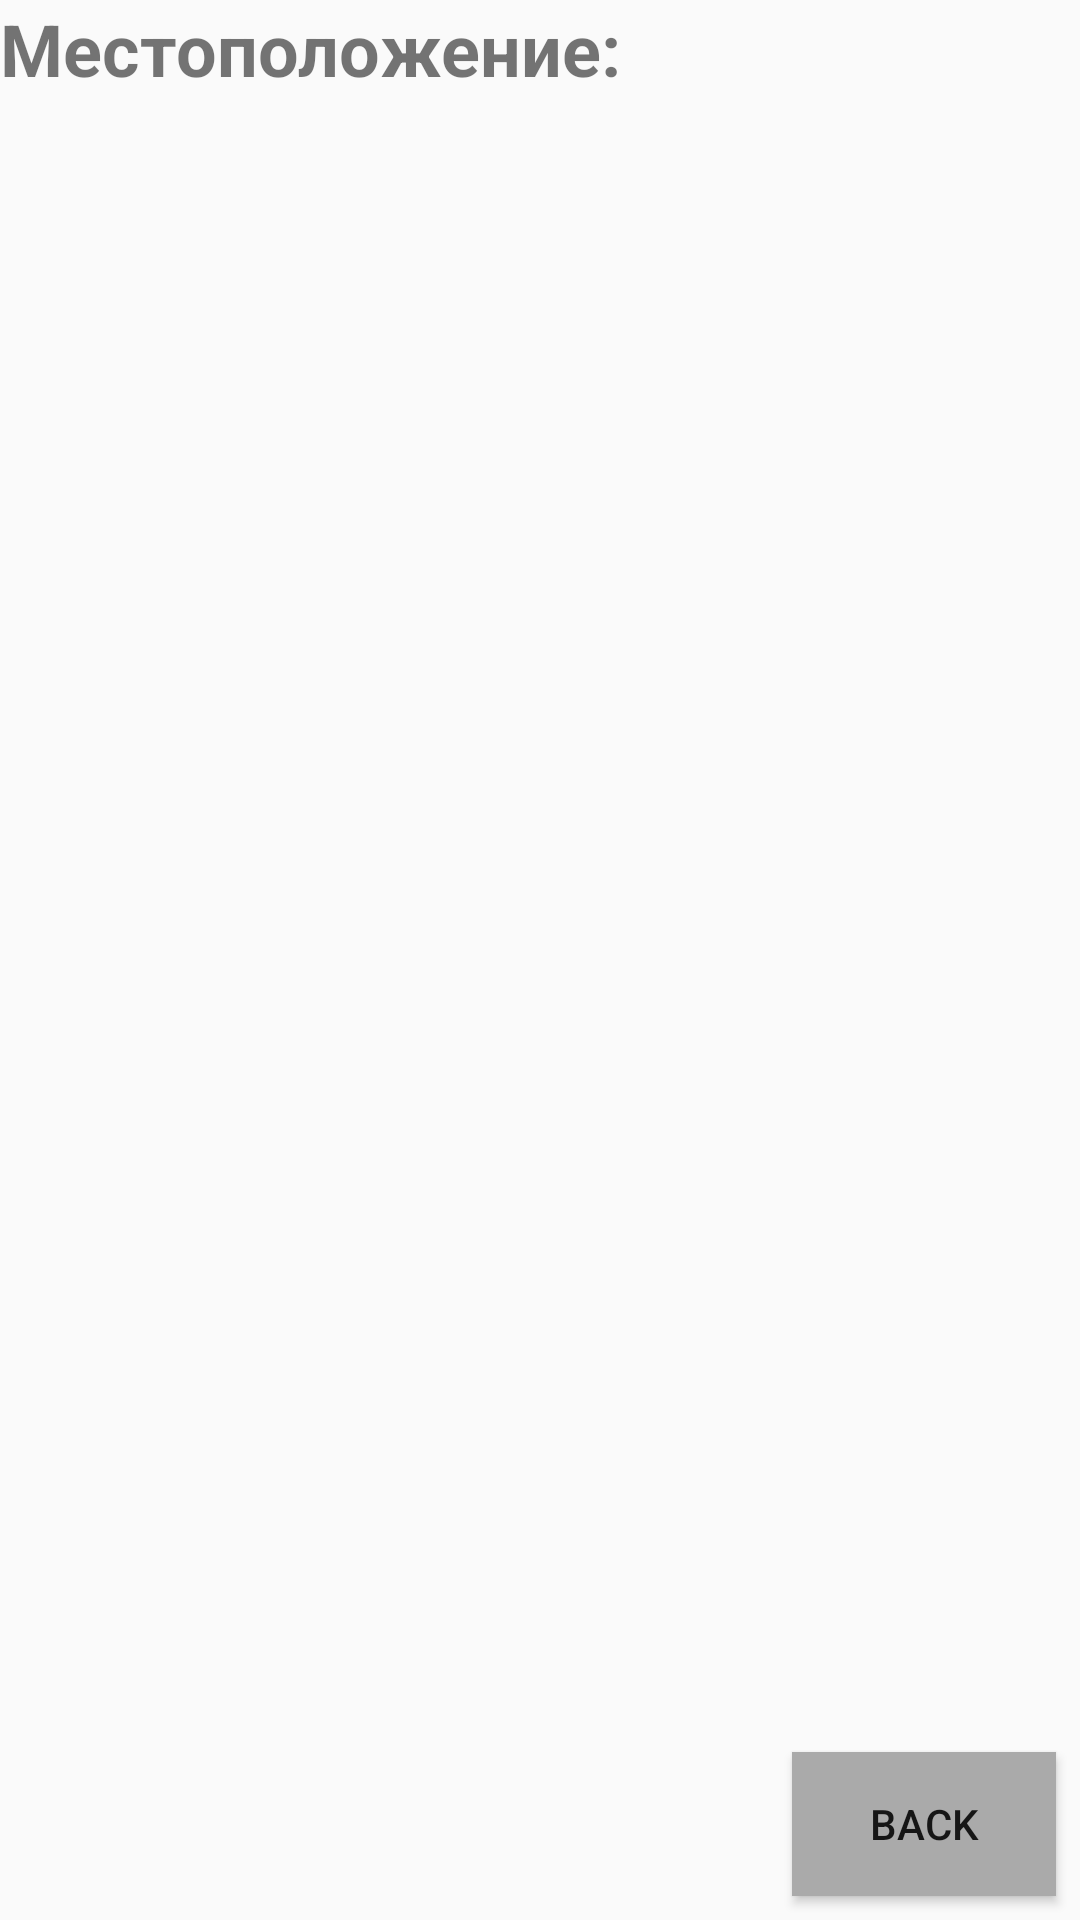

Produce the Android XML layout that renders to this screen, including the resource entries it uses.
<!-- AndroidManifest.xml: application theme AppTheme -->
<!-- res/layout/activity__geo.xml -->
<?xml version="1.0" encoding="utf-8"?>
<android.support.constraint.ConstraintLayout xmlns:android="http://schemas.android.com/apk/res/android"
    xmlns:app="http://schemas.android.com/apk/res-auto"
    xmlns:tools="http://schemas.android.com/tools"
    android:layout_width="match_parent"
    android:layout_height="match_parent"
    tools:context="test.alexander.ru.testapp.Activity_Geo">

    <TextView
        android:id="@+id/textView5"
        android:layout_width="368dp"
        android:layout_height="wrap_content"
        android:text="Местоположение:"
        android:textSize="24sp"
        android:textStyle="bold"
        tools:layout_editor_absoluteX="16dp"
        tools:layout_editor_absoluteY="16dp" />

    <TextView
        android:id="@+id/Location"
        android:layout_width="368dp"
        android:layout_height="wrap_content"
        android:layout_marginLeft="16dp"
        android:layout_marginStart="16dp"
        android:layout_marginTop="10dp"
        android:textSize="18sp"
        app:layout_constraintLeft_toLeftOf="parent"
        app:layout_constraintTop_toBottomOf="@+id/textView5" />

    <Button
        android:id="@+id/buttonBack"
        android:layout_width="wrap_content"
        android:layout_height="wrap_content"
        android:layout_marginBottom="8dp"
        android:layout_marginEnd="8dp"
        android:layout_marginRight="8dp"
        android:background="@android:color/darker_gray"
        android:text="Back"
        app:layout_constraintBottom_toBottomOf="parent"
        app:layout_constraintRight_toRightOf="parent" />

</android.support.constraint.ConstraintLayout>
<!-- resources referenced by this layout -->
<resources>
  <style name="AppTheme" parent="Theme.AppCompat.Light.DarkActionBar">
          
          <item name="colorPrimary">@color/myColor</item>
          <item name="colorPrimaryDark">@color/colorPrimaryDark</item>
          <item name="colorAccent">@color/colorAccent</item>
      </style>
  <color name="colorPrimaryDark">#005711</color>
  <color name="colorAccent">#FF0000</color>
</resources>
